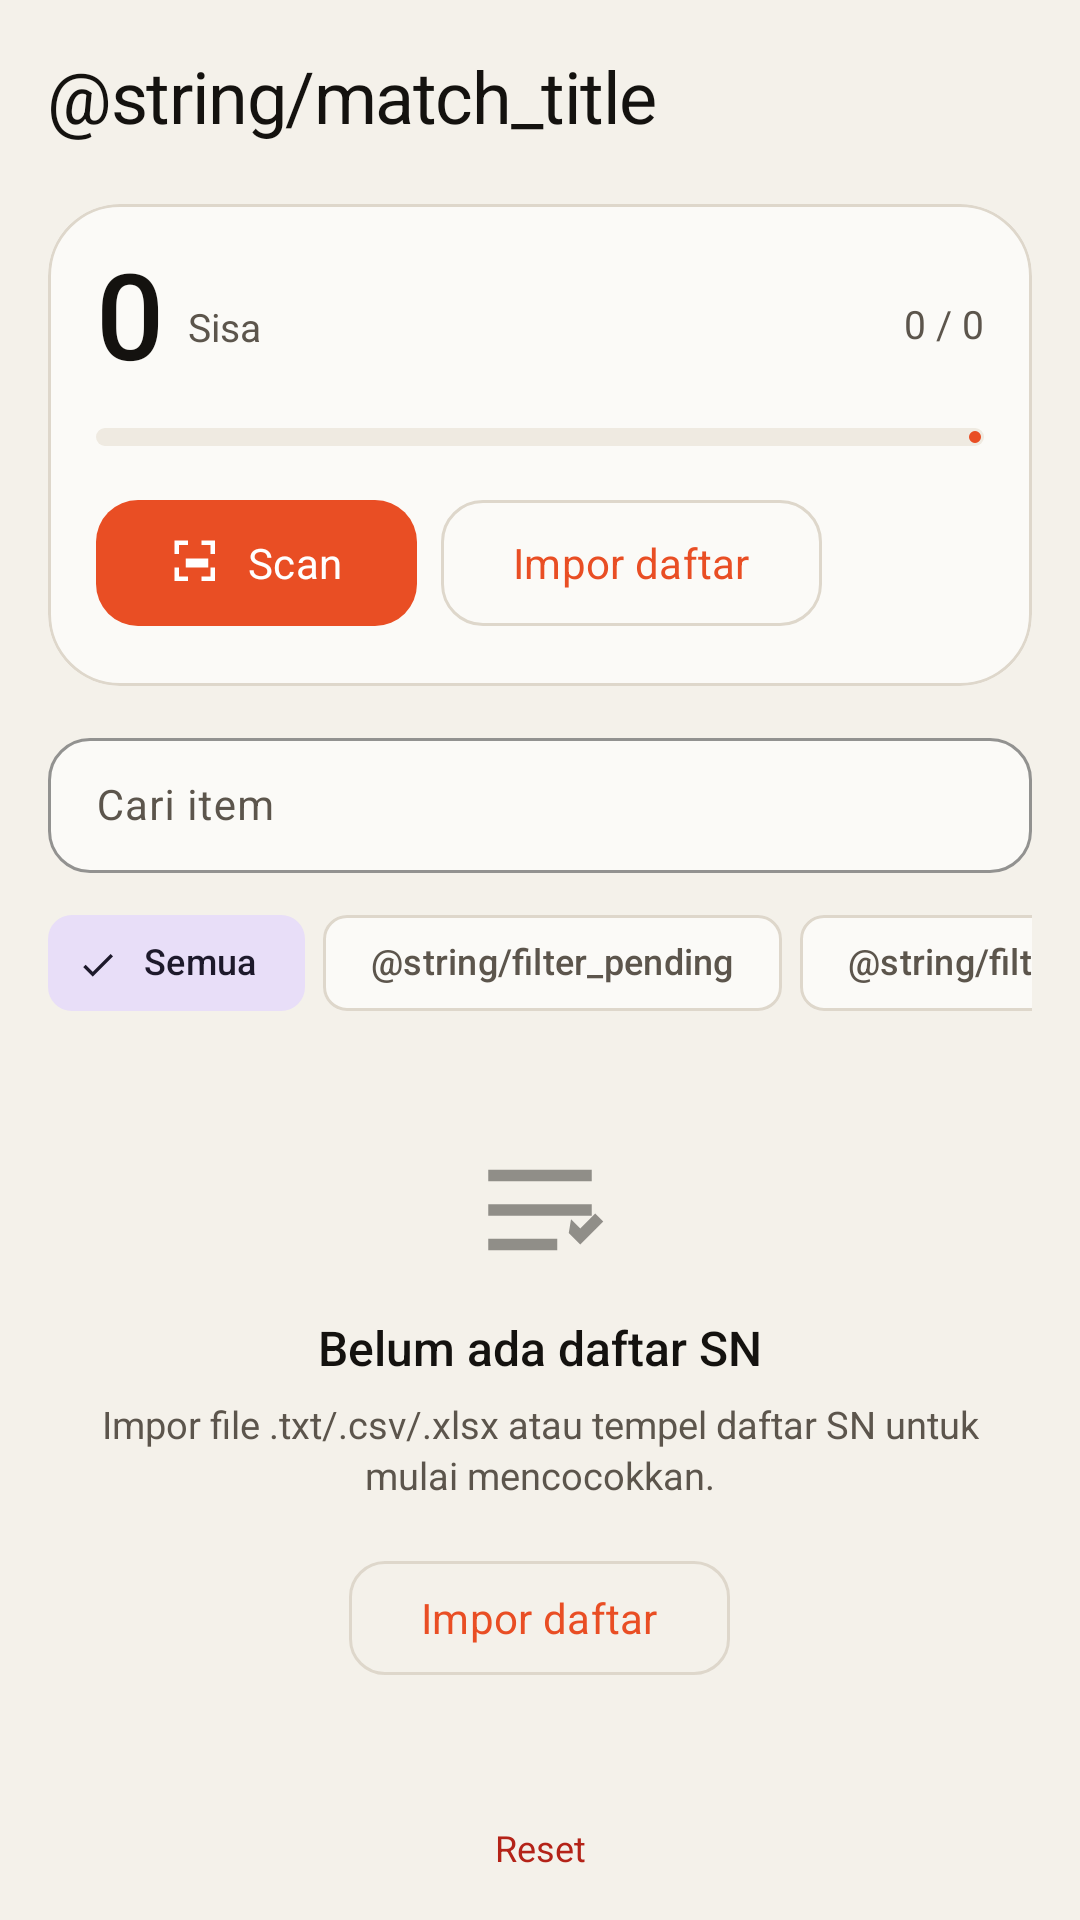

Layout XML and referenced resources for this Android screen:
<!-- AndroidManifest.xml: application theme Theme.SNScanner -->
<!-- res/layout/activity_match.xml -->
<?xml version="1.0" encoding="utf-8"?>
<LinearLayout xmlns:android="http://schemas.android.com/apk/res/android"
    xmlns:app="http://schemas.android.com/apk/res-auto"
    android:layout_width="match_parent"
    android:layout_height="match_parent"
    android:background="@color/paper"
    android:fitsSystemWindows="true"
    android:orientation="vertical">

    <com.google.android.material.appbar.MaterialToolbar
        android:id="@+id/toolbar"
        android:layout_width="match_parent"
        android:layout_height="?attr/actionBarSize"
        android:background="@color/paper"
        app:navigationContentDescription="@string/back"
        app:navigationIcon="@drawable/ic_back"
        app:navigationIconTint="@color/ink"
        app:title="@string/match_title"
        app:titleTextColor="@color/ink"
        app:titleTextAppearance="@style/TextAppearance.SNScanner.Title" />

    <LinearLayout
        android:layout_width="match_parent"
        android:layout_height="wrap_content"
        android:orientation="vertical"
        android:paddingStart="16dp"
        android:paddingEnd="16dp">

        <com.google.android.material.card.MaterialCardView
            style="@style/Widget.SNScanner.Card"
            android:layout_width="match_parent"
            android:layout_height="wrap_content"
            android:layout_marginTop="4dp">

            <LinearLayout
                android:layout_width="match_parent"
                android:layout_height="wrap_content"
                android:orientation="vertical"
                android:padding="16dp">

                <LinearLayout
                    android:layout_width="match_parent"
                    android:layout_height="wrap_content"
                    android:gravity="bottom"
                    android:orientation="horizontal">

                    <TextView
                        android:id="@+id/remainingCount"
                        android:layout_width="wrap_content"
                        android:layout_height="wrap_content"
                        android:fontFamily="sans-serif-medium"
                        android:includeFontPadding="false"
                        android:text="0"
                        android:textColor="@color/ink"
                        android:textSize="40sp" />

                    <TextView
                        android:layout_width="wrap_content"
                        android:layout_height="wrap_content"
                        android:layout_marginStart="8dp"
                        android:layout_marginBottom="6dp"
                        android:text="@string/remaining"
                        android:textColor="@color/ink_soft"
                        android:textSize="13sp" />

                    <Space
                        android:layout_width="0dp"
                        android:layout_height="1dp"
                        android:layout_weight="1" />

                    <TextView
                        android:id="@+id/foundProgress"
                        android:layout_width="wrap_content"
                        android:layout_height="wrap_content"
                        android:layout_marginBottom="7dp"
                        android:text="0 / 0"
                        android:textColor="@color/ink_soft"
                        android:textSize="13sp" />
                </LinearLayout>

                <com.google.android.material.progressindicator.LinearProgressIndicator
                    android:id="@+id/matchProgress"
                    android:layout_width="match_parent"
                    android:layout_height="6dp"
                    android:layout_marginTop="12dp"
                    app:indicatorColor="@color/accent"
                    app:trackColor="@color/surface_soft"
                    app:trackCornerRadius="3dp"
                    app:trackThickness="6dp" />

                <LinearLayout
                    android:layout_width="match_parent"
                    android:layout_height="wrap_content"
                    android:layout_marginTop="14dp"
                    android:orientation="horizontal">

                    <com.google.android.material.button.MaterialButton
                        android:id="@+id/scanButton"
                        android:layout_width="0dp"
                        android:layout_height="50dp"
                        android:layout_weight="1"
                        android:text="@string/scan"
                        android:textAllCaps="false"
                        app:icon="@drawable/ic_scan"
                        app:iconGravity="textStart"
                        app:iconPadding="8dp"
                        app:cornerRadius="14dp" />

                    <com.google.android.material.button.MaterialButton
                        android:id="@+id/importButton"
                        style="@style/Widget.Material3.Button.OutlinedButton"
                        android:layout_width="wrap_content"
                        android:layout_height="50dp"
                        android:layout_marginStart="8dp"
                        android:text="@string/import_list"
                        android:textAllCaps="false"
                        app:cornerRadius="14dp"
                        app:strokeColor="@color/line"
                        app:strokeWidth="1dp" />

                    <com.google.android.material.button.MaterialButton
                        android:id="@+id/exportButton"
                        style="@style/Widget.Material3.Button.IconButton"
                        android:layout_width="50dp"
                        android:layout_height="50dp"
                        android:layout_marginStart="4dp"
                        android:contentDescription="@string/export"
                        app:icon="@drawable/ic_export"
                        app:iconTint="@color/ink" />
                </LinearLayout>
            </LinearLayout>
        </com.google.android.material.card.MaterialCardView>

        <com.google.android.material.textfield.TextInputLayout
            style="@style/Widget.Material3.TextInputLayout.OutlinedBox.Dense"
            android:layout_width="match_parent"
            android:layout_height="wrap_content"
            android:layout_marginTop="12dp"
            android:hint="@string/search_hint"
            app:boxBackgroundColor="@color/surface"
            app:boxCornerRadiusBottomEnd="14dp"
            app:boxCornerRadiusBottomStart="14dp"
            app:boxCornerRadiusTopEnd="14dp"
            app:boxCornerRadiusTopStart="14dp"
            app:boxStrokeColor="@color/line"
            app:startIconDrawable="@drawable/ic_search"
            app:startIconTint="@color/ink_faint">

            <com.google.android.material.textfield.TextInputEditText
                android:id="@+id/searchInput"
                android:layout_width="match_parent"
                android:layout_height="wrap_content"
                android:imeOptions="actionSearch"
                android:inputType="text"
                android:singleLine="true"
                android:textColor="@color/ink"
                android:textSize="14sp" />
        </com.google.android.material.textfield.TextInputLayout>

        <com.google.android.material.chip.ChipGroup
            android:id="@+id/matchFilters"
            android:layout_width="match_parent"
            android:layout_height="wrap_content"
            android:layout_marginTop="6dp"
            app:chipSpacingHorizontal="6dp"
            app:selectionRequired="true"
            app:singleLine="true"
            app:singleSelection="true">

            <com.google.android.material.chip.Chip
                android:id="@+id/filterAll"
                style="@style/Widget.Material3.Chip.Filter"
                android:layout_width="wrap_content"
                android:layout_height="wrap_content"
                android:checked="true"
                android:text="@string/filter_all"
                android:textSize="12sp" />

            <com.google.android.material.chip.Chip
                android:id="@+id/filterPending"
                style="@style/Widget.Material3.Chip.Filter"
                android:layout_width="wrap_content"
                android:layout_height="wrap_content"
                android:text="@string/filter_pending"
                android:textSize="12sp" />

            <com.google.android.material.chip.Chip
                android:id="@+id/filterFound"
                style="@style/Widget.Material3.Chip.Filter"
                android:layout_width="wrap_content"
                android:layout_height="wrap_content"
                android:text="@string/filter_found"
                android:textSize="12sp" />
        </com.google.android.material.chip.ChipGroup>
    </LinearLayout>

    <FrameLayout
        android:layout_width="match_parent"
        android:layout_height="0dp"
        android:layout_weight="1"
        android:layout_marginTop="6dp">

        <androidx.recyclerview.widget.RecyclerView
            android:id="@+id/matchList"
            android:layout_width="match_parent"
            android:layout_height="match_parent"
            android:clipToPadding="false"
            android:paddingStart="16dp"
            android:paddingTop="6dp"
            android:paddingEnd="16dp"
            android:paddingBottom="20dp" />

        <LinearLayout
            android:id="@+id/matchEmpty"
            android:layout_width="match_parent"
            android:layout_height="wrap_content"
            android:layout_gravity="center"
            android:gravity="center"
            android:orientation="vertical"
            android:padding="28dp">

            <ImageView
                android:layout_width="46dp"
                android:layout_height="46dp"
                android:alpha="0.45"
                android:src="@drawable/ic_match"
                app:tint="@color/ink" />

            <TextView
                android:id="@+id/matchEmptyTitle"
                android:layout_width="wrap_content"
                android:layout_height="wrap_content"
                android:layout_marginTop="12dp"
                android:fontFamily="sans-serif-medium"
                android:text="@string/empty_match_title"
                android:textColor="@color/ink"
                android:textSize="16sp" />

            <TextView
                android:id="@+id/matchEmptyBody"
                android:layout_width="match_parent"
                android:layout_height="wrap_content"
                android:layout_marginTop="6dp"
                android:gravity="center"
                android:lineSpacingMultiplier="1.15"
                android:text="@string/empty_match_body"
                android:textColor="@color/ink_soft"
                android:textSize="12.5sp" />

            <com.google.android.material.button.MaterialButton
                android:id="@+id/emptyImportButton"
                style="@style/Widget.Material3.Button.OutlinedButton"
                android:layout_width="wrap_content"
                android:layout_height="46dp"
                android:layout_marginTop="16dp"
                android:text="@string/import_list"
                android:textAllCaps="false"
                app:cornerRadius="12dp" />
        </LinearLayout>
    </FrameLayout>

    <TextView
        android:id="@+id/matchReset"
        android:layout_width="match_parent"
        android:layout_height="48dp"
        android:background="?attr/selectableItemBackground"
        android:gravity="center"
        android:text="@string/reset"
        android:textColor="@color/danger"
        android:textSize="12sp" />
</LinearLayout>
<!-- resources referenced by this layout -->
<resources>
  <color name="accent">#E94E24</color>
  <color name="danger">#B42318</color>
  <color name="ink">#14120F</color>
  <color name="ink_faint">#8A8176</color>
  <color name="ink_soft">#5C554C</color>
  <color name="line">#DED7CB</color>
  <color name="paper">#F4F1EA</color>
  <color name="surface">#FBFAF7</color>
  <color name="surface_soft">#EFEAE1</color>
  <!-- drawable ic_match (drawable) -->
  <vector xmlns:android="http://schemas.android.com/apk/res/android"
      android:width="24dp"
      android:height="24dp"
      android:viewportWidth="24"
      android:viewportHeight="24">
      <path
          android:fillColor="#FF000000"
          android:pathData="M3,5h18v2H3zM3,11h18v2H3zM3,17h12v2H3z" />
      <path
          android:fillColor="#FF000000"
          android:pathData="M17,16l2,2 4,-4 -1.4,-1.4 -2.6,2.6 -1.6,-1.6z" />
  </vector>
  <!-- drawable ic_scan (drawable) -->
  <vector xmlns:android="http://schemas.android.com/apk/res/android"
      android:width="24dp"
      android:height="24dp"
      android:viewportWidth="24"
      android:viewportHeight="24">
      <path
          android:fillColor="#FF000000"
          android:pathData="M4,4h4V2H2v6h2V4zM18,2h-4v2h4v4h2V2h-2zM4,18v-4H2v6h6v-2H4zM18,18h-4v2h6v-6h-2v4z" />
      <path
          android:fillColor="#FF000000"
          android:pathData="M7,10h10v4H7z" />
  </vector>
  <string name="back">Kembali</string>
  <string name="empty_match_body">Impor file .txt/.csv/.xlsx atau tempel daftar SN untuk mulai mencocokkan.</string>
  <string name="empty_match_title">Belum ada daftar SN</string>
  <string name="export">Ekspor</string>
  <string name="filter_all">Semua</string>
  <string name="import_list">Impor daftar</string>
  <string name="remaining">Sisa</string>
  <string name="reset">Reset</string>
  <string name="scan">Scan</string>
  <string name="search_hint">Cari item</string>
  <style name="TextAppearance.SNScanner.Title" parent="TextAppearance.Material3.HeadlineSmall">
          <item name="android:fontFamily">sans-serif-medium</item>
          <item name="android:letterSpacing">-0.02</item>
          <item name="android:textColor">@color/ink</item>
      </style>
  <style name="Widget.SNScanner.Card" parent="Widget.Material3.CardView.Elevated">
          <item name="cardCornerRadius">24dp</item>
          <item name="cardElevation">0dp</item>
          <item name="strokeColor">@color/line</item>
          <item name="strokeWidth">1dp</item>
          <item name="cardBackgroundColor">@color/surface</item>
      </style>
  <color name="white">#FFFFFF</color>
  <color name="accent_soft">#FCE7DF</color>
  <color name="accent_dark">#C93D18</color>
  <style name="ThemeOverlay.SNScanner.Dialog" parent="ThemeOverlay.Material3.MaterialAlertDialog">
          <item name="colorSurface">@color/surface</item>
          <item name="colorOnSurface">@color/ink</item>
      </style>
</resources>
